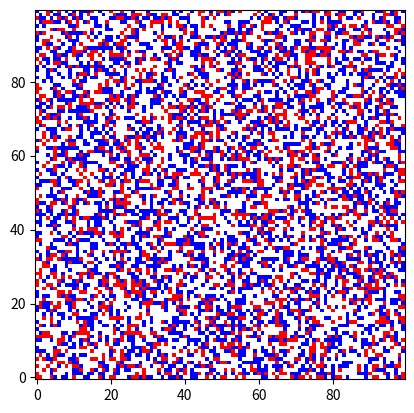

Write Python code to recreate this figure.
import matplotlib.pyplot as plt
from matplotlib import colors
import numpy as np

np.random.seed(101)
zvals = np.random.rand(100, 100) * 10

# make a color map of fixed colors
cmap = colors.ListedColormap(['white', 'red','blue'])
bounds=[0,5,7,10]

norm = colors.BoundaryNorm(bounds, cmap.N)

# tell imshow about color map so that only set colors are used
img = plt.imshow(zvals, interpolation='nearest', origin='lower',
                    cmap=cmap, norm=norm)

# make a color bar
# plt.colorbar(img, cmap=cmap, norm=norm, boundaries=bounds, ticks=[0, 5, 10])

plt.savefig('redwhite.png')
plt.show()